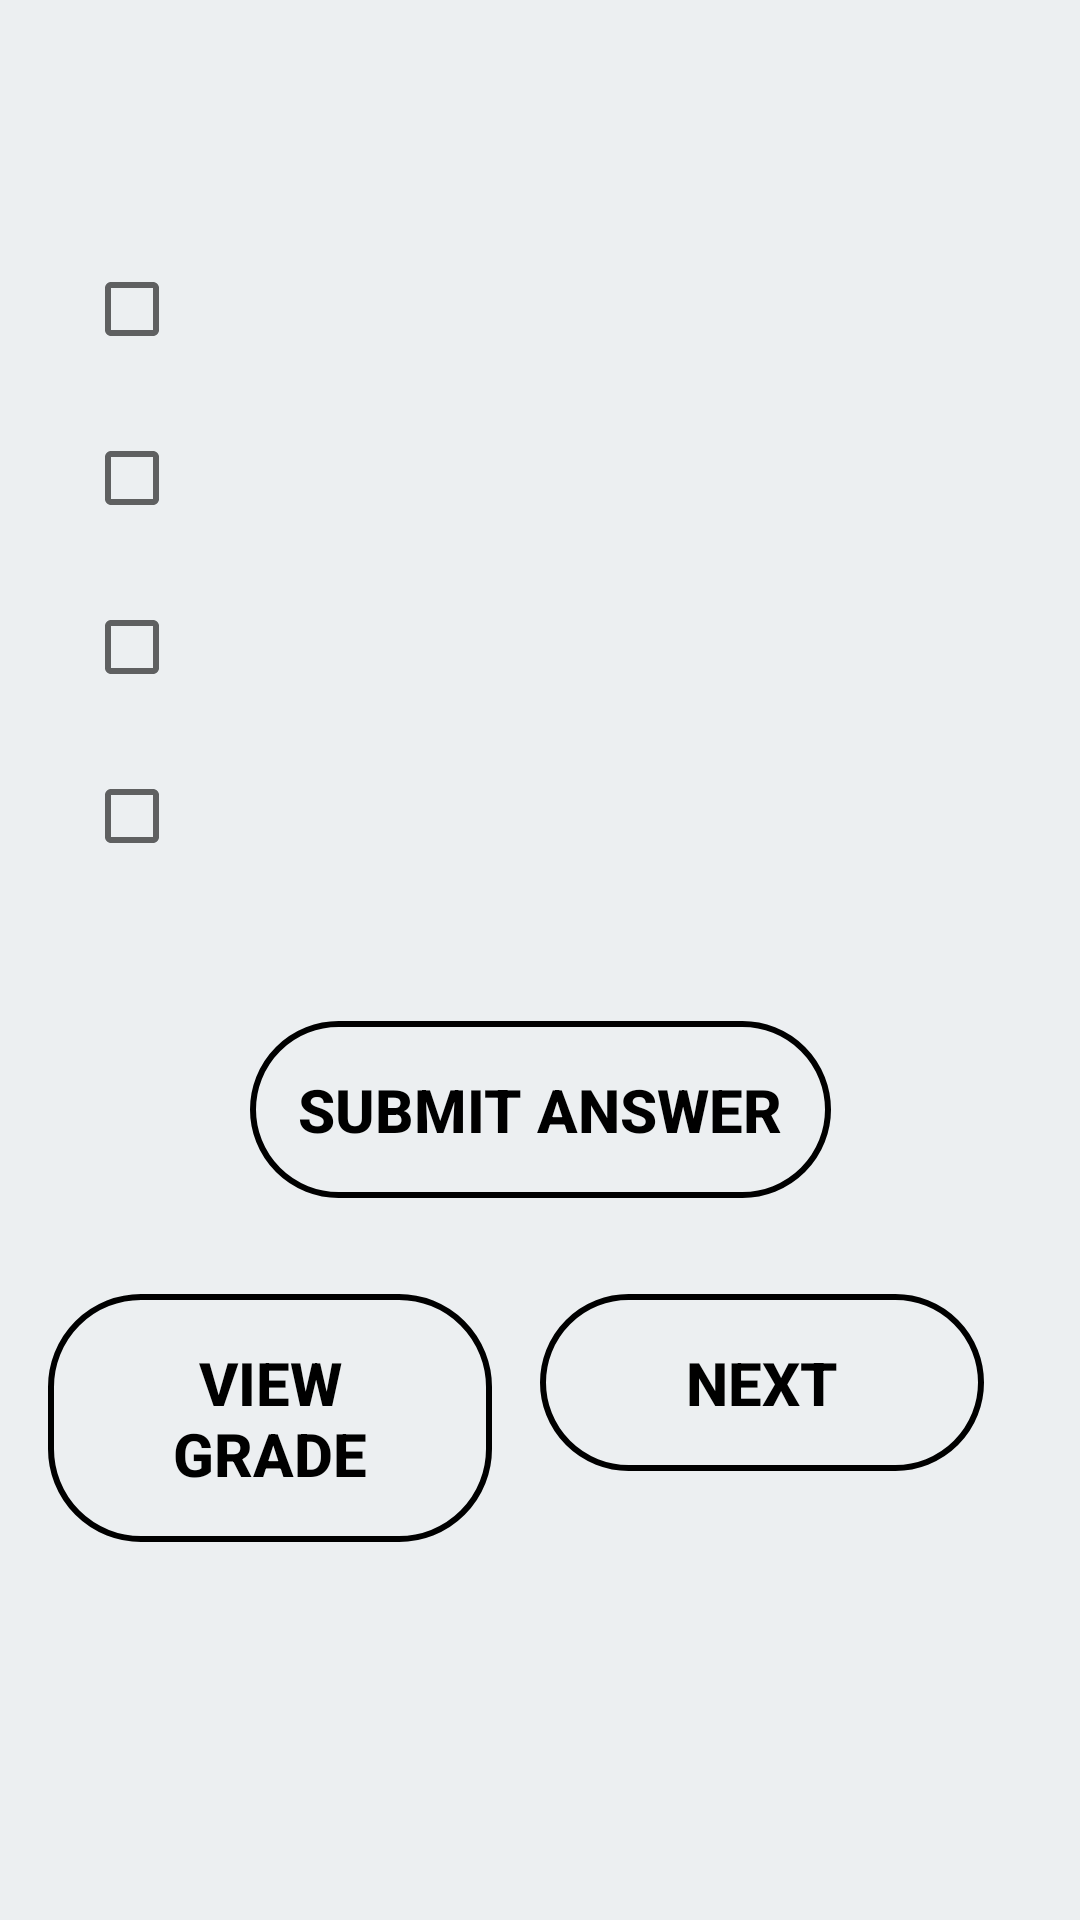

Android layout source for this screen:
<!-- AndroidManifest.xml: application theme AppTheme -->
<!-- res/layout/activity_question_checkbox_answer_view.xml -->
<?xml version="1.0" encoding="utf-8"?>
<ScrollView
    xmlns:android="http://schemas.android.com/apk/res/android"
    xmlns:app="http://schemas.android.com/apk/res-auto"
    xmlns:tools="http://schemas.android.com/tools"
    android:layout_width="match_parent"
    android:layout_height="match_parent"
    tools:context=".QuestionCheckboxAnswerView"
    android:background="#ECEFF1">

    <android.support.constraint.ConstraintLayout
        android:layout_width="match_parent"
        android:layout_height="match_parent"
        android:padding="16dp"
        >
        <TextView
            android:id="@+id/question_content_checkbox_view"
            android:layout_width="match_parent"
            android:layout_height="wrap_content"
            app:layout_constraintTop_toTopOf="parent"
            app:layout_constraintStart_toStartOf="parent"
            app:layout_constraintEnd_toEndOf="parent"
            android:textColor="@android:color/black"
            android:textStyle="italic|bold"
            android:textSize="32sp"
            android:paddingLeft="15dp"
            />
        <LinearLayout
            android:id="@+id/ET_Answer"
            android:layout_width="match_parent"
            android:layout_height="wrap_content"
            app:layout_constraintStart_toStartOf="parent"
            app:layout_constraintEnd_toEndOf="parent"
            app:layout_constraintTop_toBottomOf="@+id/question_content_checkbox_view"
            android:padding="12dp"
            android:layout_marginTop="8dp"
            android:orientation="vertical"
            >
            <CheckBox
                android:id="@+id/checkboxAnswer1"
                android:layout_width="match_parent"
                android:layout_height="wrap_content"
                android:textSize="24sp"
                android:textColor="@android:color/black"
                android:padding="8dp"
                android:layout_marginBottom="8dp"
                />
            <CheckBox
                android:id="@+id/checkboxAnswer2"
                android:layout_width="match_parent"
                android:layout_height="wrap_content"
                android:textSize="24sp"
                android:textColor="@android:color/black"
                android:padding="8dp"
                android:layout_marginBottom="8dp"
                />
            <CheckBox
                android:id="@+id/checkboxAnswer3"
                android:layout_width="match_parent"
                android:layout_height="wrap_content"
                android:textSize="24sp"
                android:textColor="@android:color/black"
                android:padding="8dp"
                android:layout_marginBottom="8dp"
                />
            <CheckBox
                android:id="@+id/checkboxAnswer4"
                android:layout_width="match_parent"
                android:layout_height="wrap_content"
                android:textSize="24sp"
                android:textColor="@android:color/black"
                android:padding="8dp"
                android:layout_marginBottom="8dp"
                />
        </LinearLayout>
        <Button
            android:id="@+id/ET_SubmitAnswer"
            android:layout_width="wrap_content"
            android:layout_height="wrap_content"
            android:text="@string/submit_answer"
            app:layout_constraintStart_toStartOf="parent"
            app:layout_constraintTop_toBottomOf="@id/ET_Answer"
            app:layout_constraintEnd_toEndOf="parent"
            android:layout_marginTop="24dp"
            android:textStyle="bold"
            android:textSize="20sp"
            android:onClick="SubmitAnswer"
            android:background="@drawable/rounded"
            android:padding="16dp"
            />
        <LinearLayout
            android:layout_width="match_parent"
            android:layout_height="wrap_content"
            android:orientation="horizontal"
            app:layout_constraintStart_toStartOf="parent"
            app:layout_constraintTop_toBottomOf="@id/ET_SubmitAnswer"
            app:layout_constraintEnd_toEndOf="parent"
            >
            <Button
                android:layout_width="0dp"
                android:layout_height="wrap_content"
                android:text="view grade"
                android:layout_marginTop="32dp"
                android:layout_marginRight="16dp"
                android:textStyle="bold"
                android:textSize="20sp"
                android:onClick="ViewGrade"
                android:background="@drawable/rounded"
                android:padding="16dp"
                android:layout_weight="1"
                />

            <Button
                android:layout_width="0dp"
                android:layout_height="wrap_content"
                android:text="@string/next"
                android:layout_marginTop="32dp"
                android:layout_marginRight="16dp"
                android:textStyle="bold"
                android:textSize="20sp"
                android:onClick="NextQuestion"
                android:background="@drawable/rounded"
                android:padding="16dp"
                android:layout_weight="1"/>

        </LinearLayout>

    </android.support.constraint.ConstraintLayout>

</ScrollView>
<!-- resources referenced by this layout -->
<resources>
  <!-- drawable rounded (drawable) -->
  <?xml version="1.0" encoding="utf-8"?>
  <shape xmlns:android="http://schemas.android.com/apk/res/android"
      android:shape="rectangle">
  
      <corners android:radius="30dp"/>
      <stroke
          android:width="2dp"
          android:color="@android:color/black"
          />
  
  </shape>
  <string name="next">next</string>
  <string name="submit_answer">submit answer</string>
  <style name="AppTheme" parent="Theme.AppCompat.Light.DarkActionBar">
          
          <item name="colorPrimary">#CFD8DC</item>
          <item name="colorPrimaryDark">#607D8B</item>
          <item name="colorAccent">@android:color/black</item>
          <item name="android:textColorPrimary">@android:color/black</item>
      </style>
</resources>
